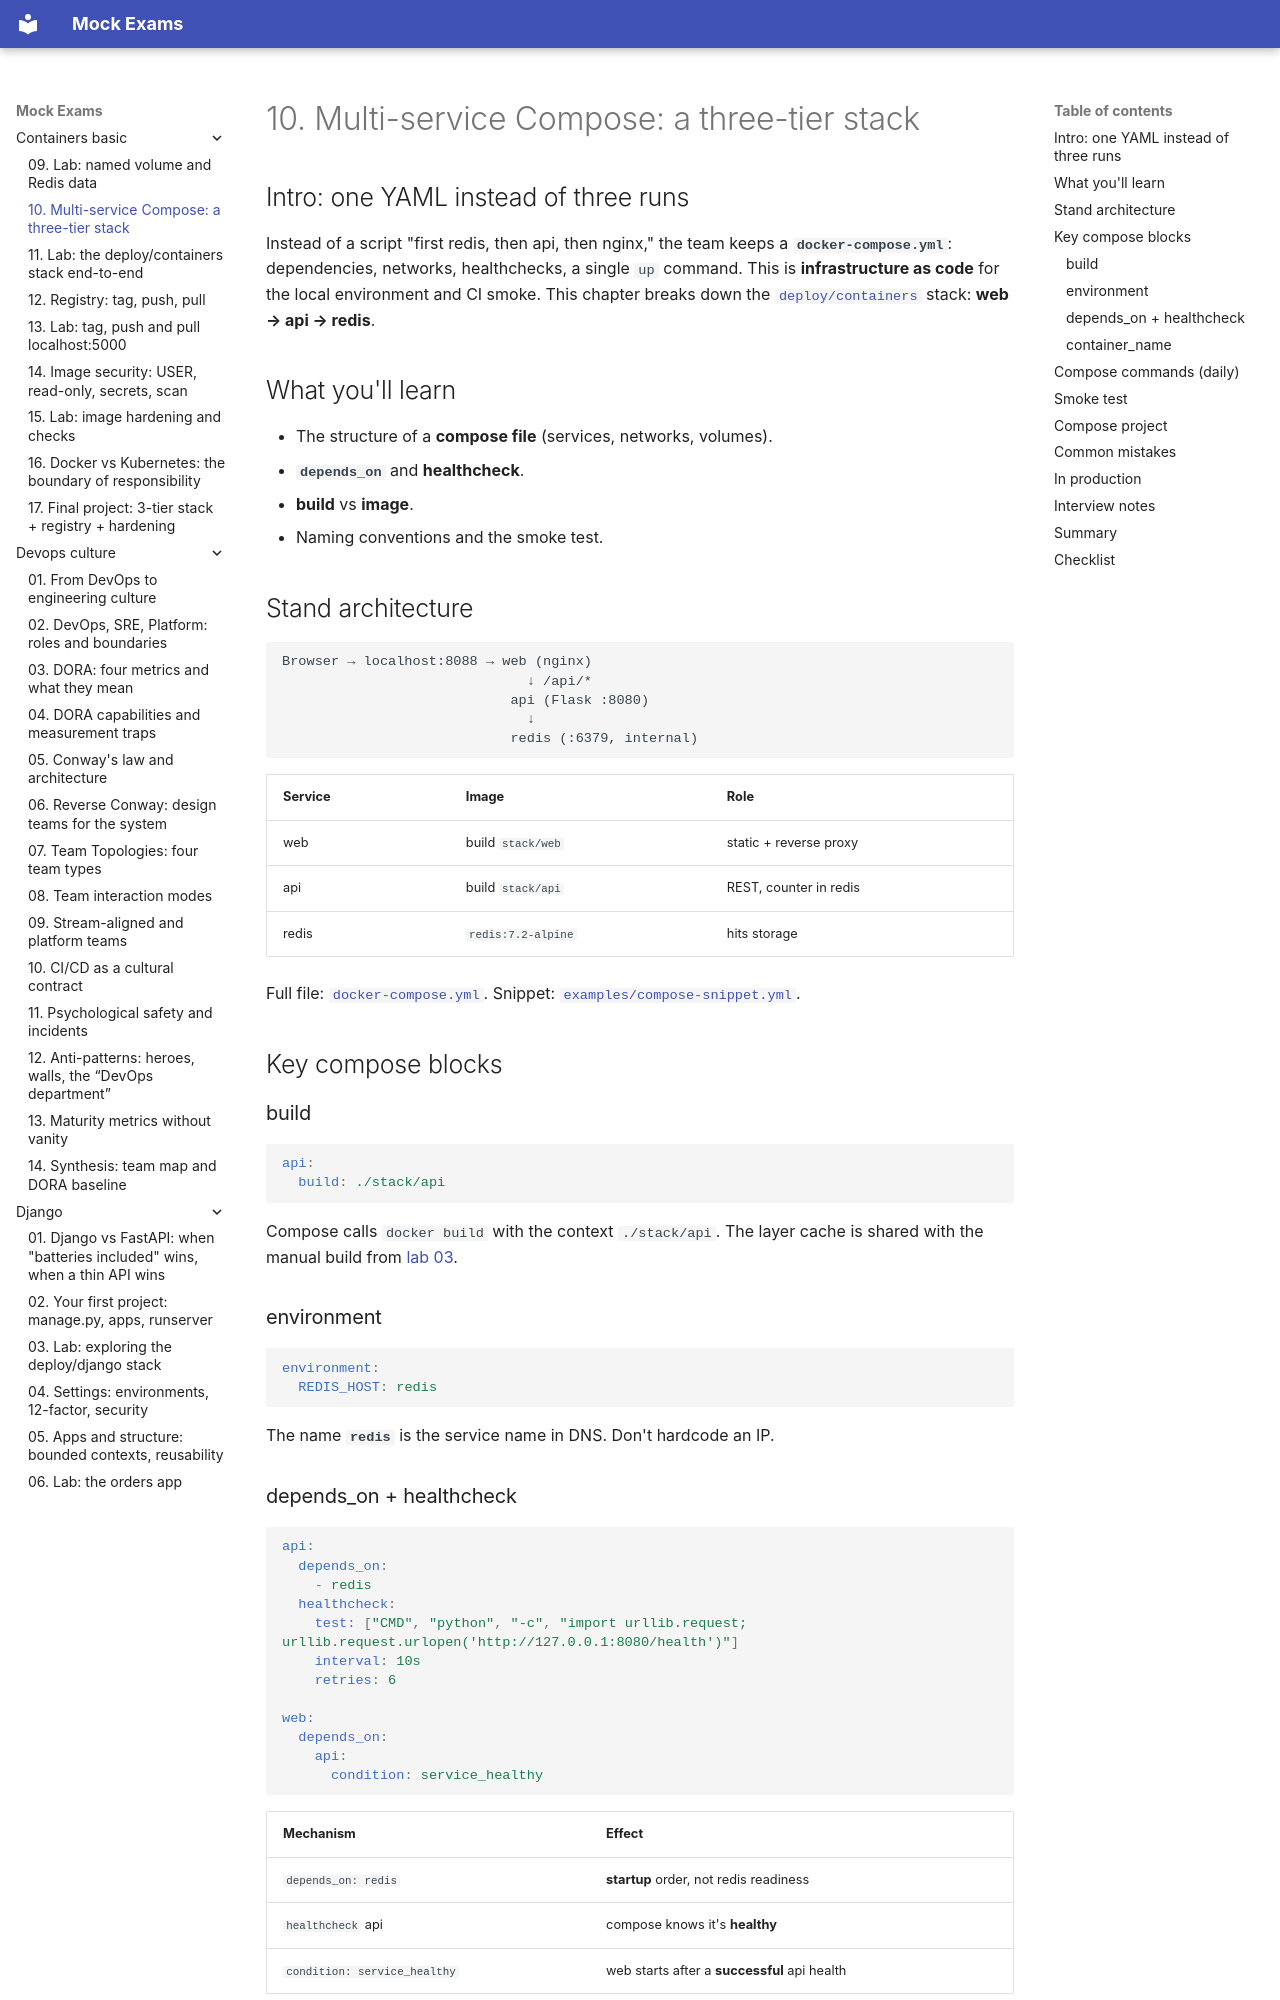

repository: FedorArbuzov/mock-exams · page: containers-basic/10-compose-multi-service/index.html · generator: mkdocs

# 10. Multi-service Compose: a three-tier stack

## Intro: one YAML instead of three runs

Instead of a script "first redis, then api, then nginx," the team keeps a **`docker-compose.yml`**: dependencies, networks, healthchecks, a single `up` command. This is **infrastructure as code** for the local environment and CI smoke. This chapter breaks down the [`deploy/containers`](../../deploy/containers/README.md) stack: **web → api → redis**.

## What you'll learn

- The structure of a **compose file** (services, networks, volumes).
- **`depends_on`** and **healthcheck**.
- **build** vs **image**.
- Naming conventions and the smoke test.

## Stand architecture

```text
Browser → localhost:8088 → web (nginx)
                              ↓ /api/*
                            api (Flask :8080)
                              ↓
                            redis (:6379, internal)
```

| Service | Image | Role |
|--------|-------|------|
| web | build `stack/web` | static + reverse proxy |
| api | build `stack/api` | REST, counter in redis |
| redis | `redis:7.2-alpine` | hits storage |

Full file: [`docker-compose.yml`](../../deploy/containers/docker-compose.yml). Snippet: [`examples/compose-snippet.yml`](examples/compose-snippet.yml).

## Key compose blocks

### build

```yaml
api:
  build: ./stack/api
```

Compose calls `docker build` with the context `./stack/api`. The layer cache is shared with the manual build from [lab 03](03-lab-dockerfile.md).

### environment

```yaml
environment:
  REDIS_HOST: redis
```

The name **`redis`** is the service name in DNS. Don't hardcode an IP.

### depends_on + healthcheck

```yaml
api:
  depends_on:
    - redis
  healthcheck:
    test: ["CMD", "python", "-c", "import urllib.request; urllib.request.urlopen('http://127.0.0.1:8080/health')"]
    interval: 10s
    retries: 6

web:
  depends_on:
    api:
      condition: service_healthy
```

| Mechanism | Effect |
|----------|--------|
| `depends_on: redis` | **startup** order, not redis readiness |
| `healthcheck` api | compose knows it's **healthy** |
| `condition: service_healthy` | web starts after a **successful** api health |

Without a healthcheck, web may return **502** while Flask isn't listening on the port yet.
